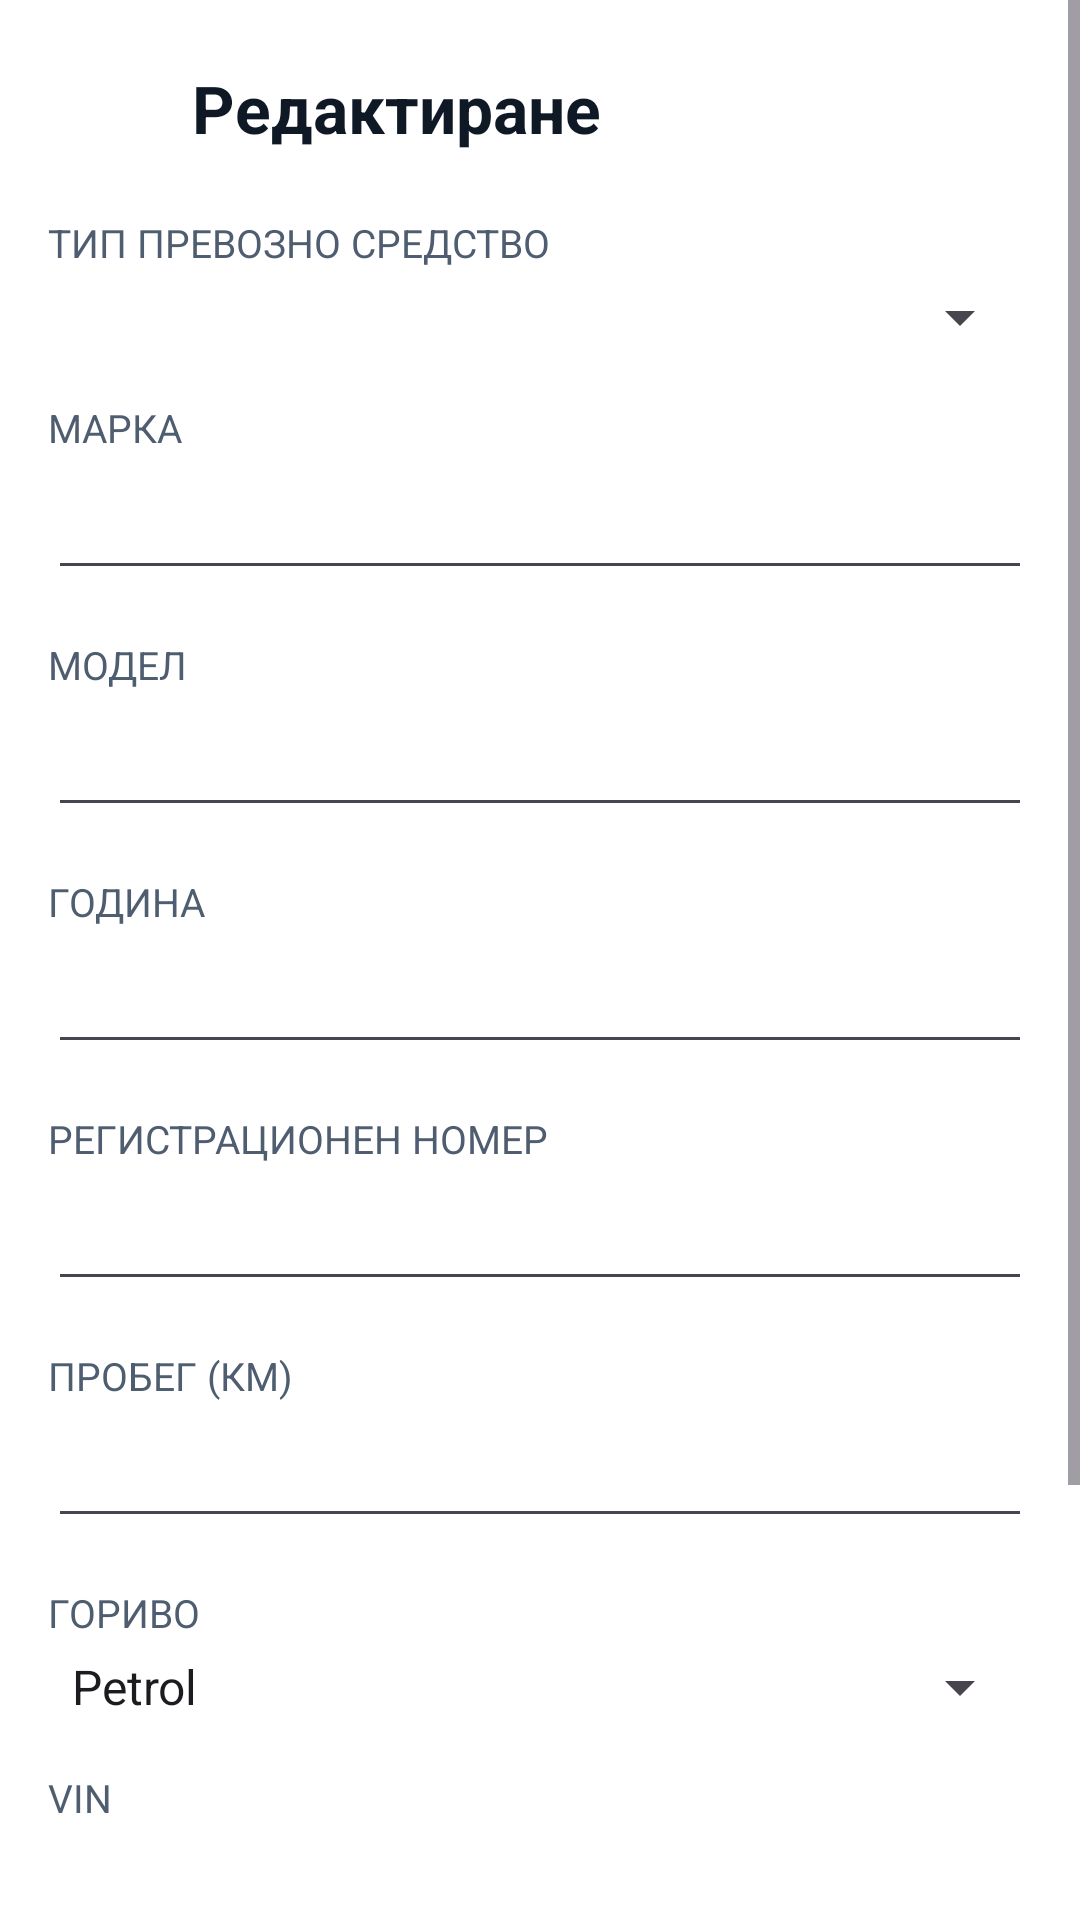

Write the Android layout XML for this screen, with the resource values it uses.
<!-- AndroidManifest.xml: application theme Theme.MaintenanceApp -->
<!-- res/layout/activity_edit_vehicle.xml -->
<?xml version="1.0" encoding="utf-8"?>
<ScrollView xmlns:android="http://schemas.android.com/apk/res/android"
    xmlns:app="http://schemas.android.com/apk/res-auto"
    android:id="@+id/evRoot"
    android:layout_width="match_parent"
    android:layout_height="match_parent"
    android:background="?attr/colorSurface"
    android:fillViewport="true">

    <LinearLayout
        android:layout_width="match_parent"
        android:layout_height="wrap_content"
        android:orientation="vertical"
        android:padding="16dp">

        
        <LinearLayout
            android:layout_width="match_parent"
            android:layout_height="wrap_content"
            android:orientation="horizontal"
            android:gravity="center_vertical">

            <ImageButton
                android:id="@+id/btnBack"
                android:layout_width="40dp"
                android:layout_height="40dp"
                android:background="?attr/selectableItemBackgroundBorderless"
                android:src="@drawable/ic_arrow_back"
                app:tint="?attr/colorOnSurface"
                android:contentDescription="@string/back" />

            <TextView
                android:layout_width="wrap_content"
                android:layout_height="wrap_content"
                android:layout_marginStart="8dp"
                android:text="@string/edit_vehicle"
                android:textColor="?attr/colorOnSurface"
                android:textSize="22sp"
                android:textStyle="bold" />
        </LinearLayout>

        
        <TextView style="@style/AmLabel" android:text="@string/ev_type" />
        <Spinner android:id="@+id/spinnerVehicleType" android:layout_width="match_parent" android:layout_height="wrap_content"
            android:layout_marginTop="4dp" />

        <TextView style="@style/AmLabel" android:text="@string/ev_make" />
        <EditText android:id="@+id/edtMake" android:layout_width="match_parent" android:layout_height="wrap_content"
            android:layout_marginTop="4dp" android:inputType="textCapWords" android:autofillHints="" />

        <TextView style="@style/AmLabel" android:text="@string/ev_model" />
        <EditText android:id="@+id/edtModel" android:layout_width="match_parent" android:layout_height="wrap_content"
            android:layout_marginTop="4dp" android:inputType="textCapWords" android:autofillHints="" />

        <TextView style="@style/AmLabel" android:text="@string/ev_year" />
        <EditText android:id="@+id/edtYear" android:layout_width="match_parent" android:layout_height="wrap_content"
            android:layout_marginTop="4dp" android:inputType="number" android:autofillHints="" />

        <TextView style="@style/AmLabel" android:text="@string/ev_plate" />
        <EditText android:id="@+id/edtPlate" android:layout_width="match_parent" android:layout_height="wrap_content"
            android:layout_marginTop="4dp" android:inputType="textCapCharacters" android:autofillHints="" />

        <TextView style="@style/AmLabel" android:text="@string/ev_mileage" />
        <EditText android:id="@+id/edtMileage" android:layout_width="match_parent" android:layout_height="wrap_content"
            android:layout_marginTop="4dp" android:inputType="number" android:autofillHints="" />

        <TextView style="@style/AmLabel" android:text="@string/ev_fuel" />
        <Spinner android:id="@+id/spinnerFuelType" android:layout_width="match_parent" android:layout_height="wrap_content"
            android:layout_marginTop="4dp" android:entries="@array/fuel_types" />

        <TextView style="@style/AmLabel" android:text="@string/ev_vin" />
        <EditText android:id="@+id/edtVin" android:layout_width="match_parent" android:layout_height="wrap_content"
            android:layout_marginTop="4dp" android:inputType="textCapCharacters" android:autofillHints="" />

        <TextView style="@style/AmLabel" android:text="@string/ev_color" />
        <EditText android:id="@+id/edtColor" android:layout_width="match_parent" android:layout_height="wrap_content"
            android:layout_marginTop="4dp" android:inputType="textCapWords" android:autofillHints="" />

        <com.google.android.material.button.MaterialButton
            android:id="@+id/btnSave"
            android:layout_width="match_parent"
            android:layout_height="wrap_content"
            android:layout_marginTop="24dp"
            android:paddingTop="14dp"
            android:paddingBottom="14dp"
            android:text="@string/ev_save" />
    </LinearLayout>
</ScrollView>
<!-- resources referenced by this layout -->
<resources>
  <string-array name="fuel_types">
          <item>Petrol</item>
          <item>Diesel</item>
          <item>Electric</item>
          <item>Hybrid</item>
          <item>LPG</item>
      </string-array>
  <string name="back">Назад</string>
  <string name="edit_vehicle">Редактиране</string>
  <string name="ev_color">Цвят</string>
  <string name="ev_fuel">Гориво</string>
  <string name="ev_make">Марка</string>
  <string name="ev_mileage">Пробег (км)</string>
  <string name="ev_model">Модел</string>
  <string name="ev_plate">Регистрационен номер</string>
  <string name="ev_save">Запази</string>
  <string name="ev_type">Тип превозно средство</string>
  <string name="ev_vin">VIN</string>
  <string name="ev_year">Година</string>
  <style name="AmLabel" parent="">
          <item name="android:layout_width">wrap_content</item>
          <item name="android:layout_height">wrap_content</item>
          <item name="android:layout_marginTop">16dp</item>
          <item name="android:textColor">?attr/colorOnSurfaceVariant</item>
          <item name="android:textSize">13sp</item>
          <item name="android:textAllCaps">true</item>
      </style>
  <style name="Theme.MaintenanceApp" parent="Base.Theme.MaintenanceApp" />
  <color name="scheme_primary">#0E7490</color>
  <color name="scheme_on_primary">#FFFFFFFF</color>
  <color name="scheme_primary_container">#C7EEF8</color>
  <color name="scheme_on_primary_container">#04333D</color>
  <color name="scheme_secondary">#3F5C77</color>
  <color name="scheme_on_secondary">#FFFFFFFF</color>
  <color name="scheme_secondary_container">#D8E6F2</color>
  <color name="scheme_on_secondary_container">#17293A</color>
  <color name="scheme_tertiary">#8A5A00</color>
  <color name="scheme_on_tertiary">#FFFFFFFF</color>
  <color name="scheme_tertiary_container">#FFE3B3</color>
  <color name="scheme_on_tertiary_container">#2B1B00</color>
  <color name="scheme_error">#B3261E</color>
  <color name="scheme_on_error">#FFFFFFFF</color>
  <color name="scheme_error_container">#F9DEDC</color>
  <color name="scheme_on_error_container">#410E0B</color>
  <color name="scheme_background">#F4F7FB</color>
  <color name="scheme_on_background">#0F1926</color>
  <color name="scheme_surface">#FFFFFFFF</color>
  <color name="scheme_on_surface">#0F1926</color>
  <color name="scheme_surface_variant">#E2E9F2</color>
  <color name="scheme_on_surface_variant">#4F5D70</color>
  <color name="scheme_surface_container_lowest">#FFFFFFFF</color>
  <color name="scheme_surface_container_low">#F8FAFD</color>
  <color name="scheme_surface_container">#F1F5FA</color>
  <color name="scheme_surface_container_high">#E9EFF7</color>
  <color name="scheme_surface_container_highest">#E1E9F3</color>
  <color name="scheme_inverse_surface">#1B2432</color>
  <color name="scheme_inverse_on_surface">#EDF1F7</color>
  <color name="scheme_outline">#6F7C8C</color>
  <color name="scheme_outline_variant">#CFD8E4</color>
  <style name="Widget.App.BottomNav" parent="Widget.Material3.BottomNavigationView">
          <item name="itemActiveIndicatorStyle">@style/Widget.App.BottomNav.ActiveIndicator</item>
          <item name="itemIconTint">@color/bottom_nav_item</item>
          <item name="itemTextColor">@color/bottom_nav_item</item>
      </style>
  <style name="Widget.App.BottomNav.ActiveIndicator" parent="Widget.Material3.BottomNavigationView.ActiveIndicator">
          <item name="android:color">?attr/colorPrimaryContainer</item>
      </style>
</resources>
